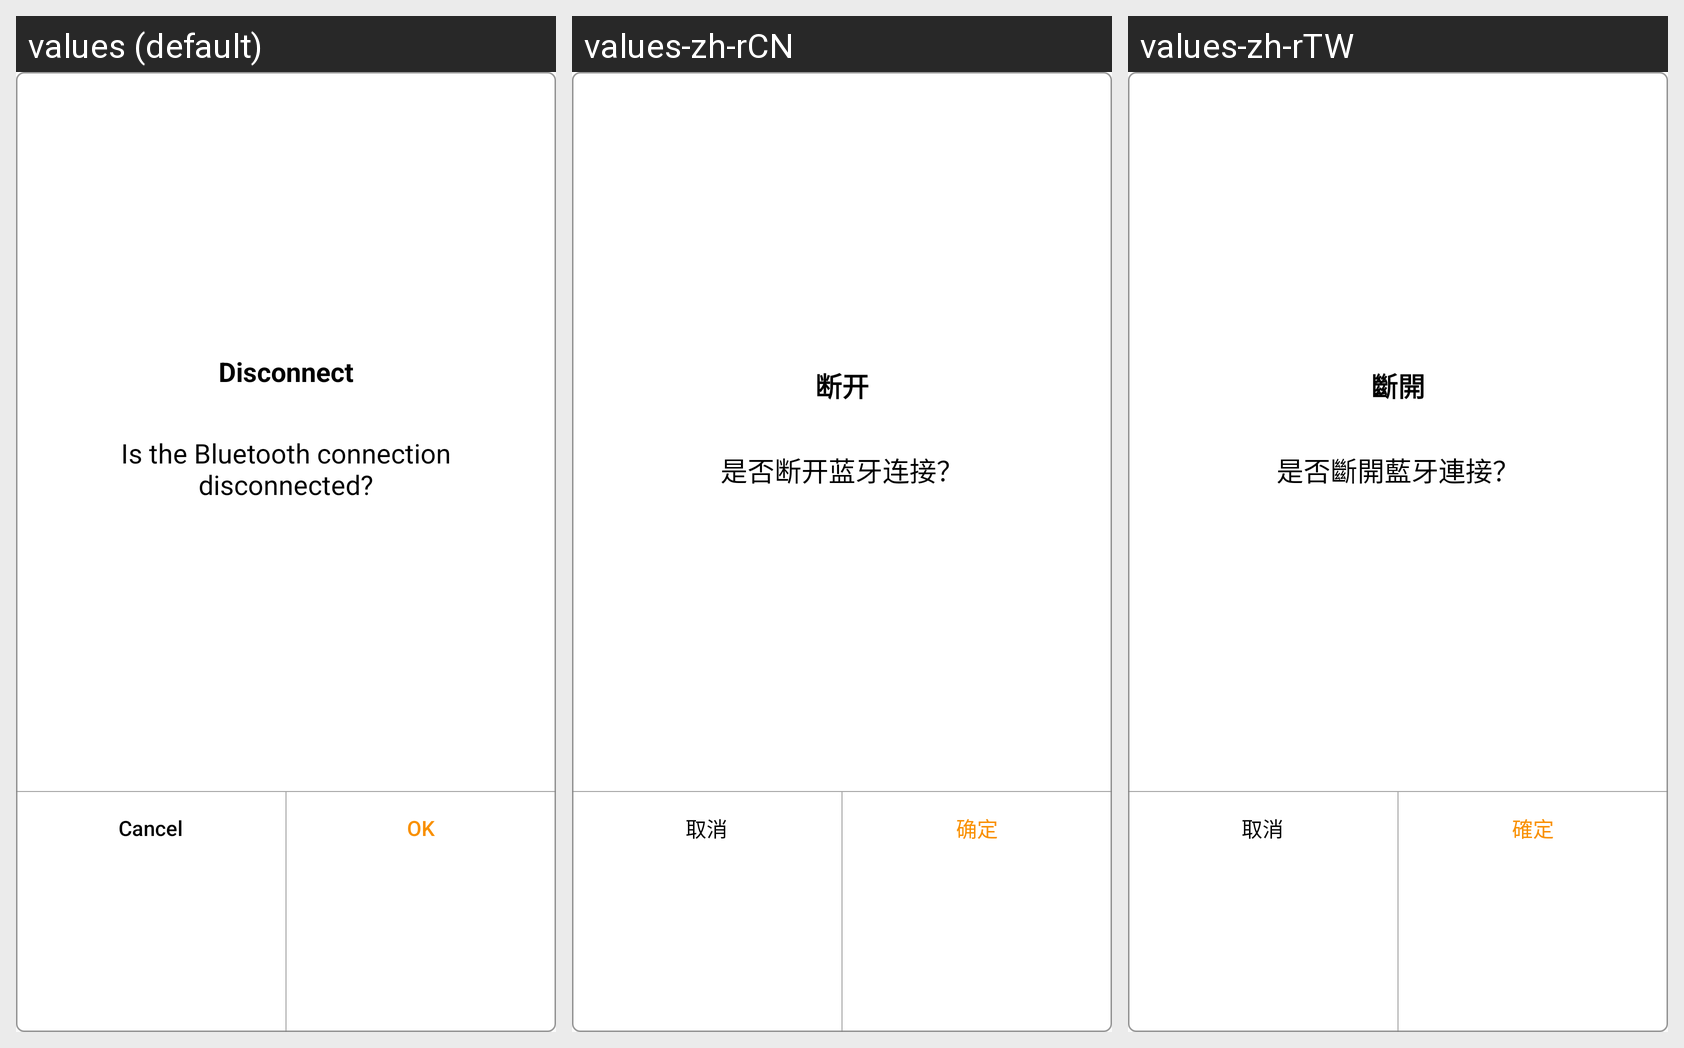

This grid shows one Android layout under several languages. Give, for every string resource on the screen, its name, the default text and each shown locale's text.
Android screen res/layout/layout_normal_dialog.xml rendered under 3 locales, left to right: values (default), values-zh-rCN, values-zh-rTW. Device: Nexus 5 (rendered at 1080×1920; each locale shown at half size, 540×960, under a caption strip naming it); theme AppTheme.
Strings drawn on this screen, with the default value and each locale's value (text and hints the layout hard-codes, and strings that could not be matched under every locale, appear in the picture but are not listed):

disconnect_tips_title
  values: Disconnect
  values-zh-rCN: 断开
  values-zh-rTW: 斷開

disconnect_tips_connect
  values: Is the Bluetooth connection disconnected?
  values-zh-rCN: 是否断开蓝牙连接？
  values-zh-rTW: 是否斷開藍牙連接？

cancel
  values: Cancel
  values-zh-rCN: 取消
  values-zh-rTW: 取消

ok
  values: OK
  values-zh-rCN: 确定
  values-zh-rTW: 確定
